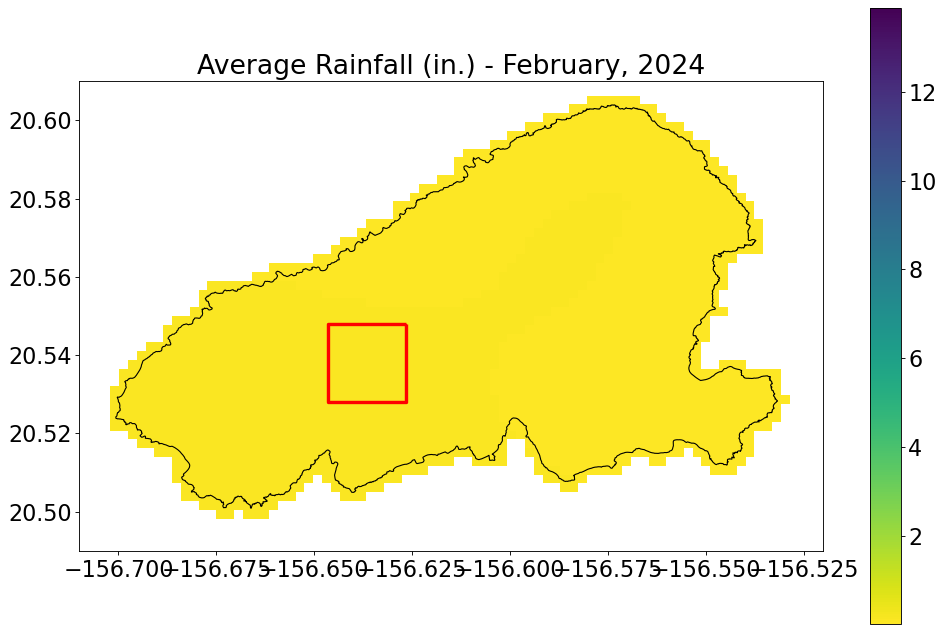

Data behind this chart, as committed beside it:
, Year, Month, RF_mm, RF_in, datetime
0, 1920, 1.0, 119.8, 4.716, 1920-01-01
1, 1920, 2.0, 4.823, 0.1899, 1920-02-01
2, 1920, 3.0, 13.42, 0.5285, 1920-03-01
3, 1920, 4.0, 25.66, 1.01, 1920-04-01
4, 1920, 5.0, 13.76, 0.5417, 1920-05-01
5, 1920, 6.0, 15.55, 0.6123, 1920-06-01
6, 1920, 7.0, 8.069, 0.3177, 1920-07-01
7, 1920, 8.0, 6.442, 0.2536, 1920-08-01
8, 1920, 9.0, 9.679, 0.3811, 1920-09-01
9, 1920, 10.0, 22.5, 0.8856, 1920-10-01
10, 1920, 11.0, 24.82, 0.9771, 1920-11-01
11, 1920, 12.0, 111.4, 4.384, 1920-12-01
12, 1921, 1.0, 101.6, 4, 1921-01-01
13, 1921, 2.0, 23.72, 0.934, 1921-02-01
14, 1921, 3.0, 11.41, 0.4494, 1921-03-01
15, 1921, 4.0, 22.6, 0.8899, 1921-04-01
16, 1921, 5.0, 9.067, 0.357, 1921-05-01
17, 1921, 6.0, 15.99, 0.6295, 1921-06-01
18, 1921, 7.0, 3.98, 0.1567, 1921-07-01
19, 1921, 8.0, 2.799, 0.1102, 1921-08-01
20, 1921, 9.0, 11.67, 0.4593, 1921-09-01
21, 1921, 10.0, 35.16, 1.384, 1921-10-01
22, 1921, 11.0, 42.81, 1.686, 1921-11-01
23, 1921, 12.0, 50.94, 2.006, 1921-12-01
24, 1922, 1.0, 76.75, 3.022, 1922-01-01
25, 1922, 2.0, 23.01, 0.9059, 1922-02-01
26, 1922, 3.0, 27.27, 1.074, 1922-03-01
27, 1922, 4.0, 36.54, 1.439, 1922-04-01
28, 1922, 5.0, 2.469, 0.09721, 1922-05-01
29, 1922, 6.0, 2.764, 0.1088, 1922-06-01
30, 1922, 7.0, 5.915, 0.2329, 1922-07-01
31, 1922, 8.0, 4.58, 0.1803, 1922-08-01
32, 1922, 9.0, 49.83, 1.962, 1922-09-01
33, 1922, 10.0, 22.99, 0.905, 1922-10-01
34, 1922, 11.0, 22.48, 0.8852, 1922-11-01
35, 1922, 12.0, 1.949, 0.07674, 1922-12-01
36, 1923, 1.0, 167.3, 6.588, 1923-01-01
37, 1923, 2.0, 79.31, 3.122, 1923-02-01
38, 1923, 3.0, 68.37, 2.692, 1923-03-01
39, 1923, 4.0, 221.6, 8.724, 1923-04-01
40, 1923, 5.0, 0.5242, 0.02064, 1923-05-01
41, 1923, 6.0, 13.54, 0.5332, 1923-06-01
42, 1923, 7.0, 6.093, 0.2399, 1923-07-01
43, 1923, 8.0, 13.39, 0.527, 1923-08-01
44, 1923, 9.0, 37.43, 1.474, 1923-09-01
45, 1923, 10.0, 19.65, 0.7738, 1923-10-01
46, 1923, 11.0, 17.2, 0.6772, 1923-11-01
47, 1923, 12.0, 46.76, 1.841, 1923-12-01
48, 1924, 1.0, 2.966, 0.1168, 1924-01-01
49, 1924, 2.0, 29.51, 1.162, 1924-02-01
50, 1924, 3.0, 30.09, 1.185, 1924-03-01
51, 1924, 4.0, 218.5, 8.604, 1924-04-01
52, 1924, 5.0, 12.93, 0.5089, 1924-05-01
53, 1924, 6.0, 11.47, 0.4517, 1924-06-01
54, 1924, 7.0, 60.54, 2.384, 1924-07-01
55, 1924, 8.0, 5.254, 0.2068, 1924-08-01
56, 1924, 9.0, 26.5, 1.043, 1924-09-01
57, 1924, 10.0, 29.15, 1.148, 1924-10-01
58, 1924, 11.0, 41.36, 1.628, 1924-11-01
59, 1924, 12.0, 116.6, 4.59, 1924-12-01
... 1,190 more rows
